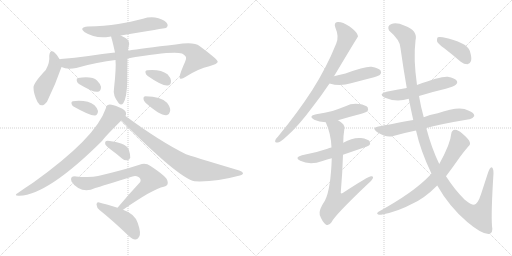
t = 0.00 s
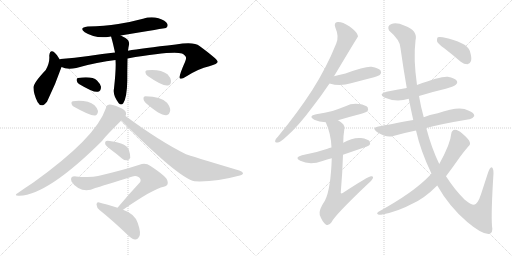
t = 3.37 s
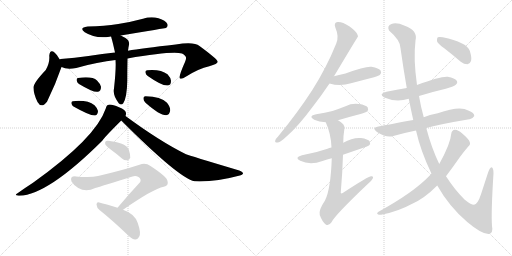
t = 6.74 s
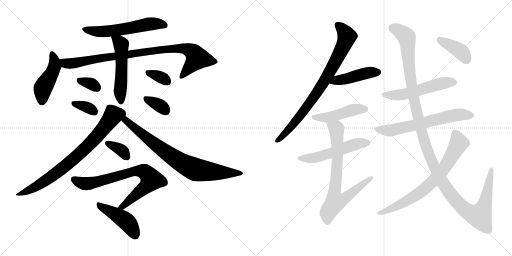
t = 10.11 s
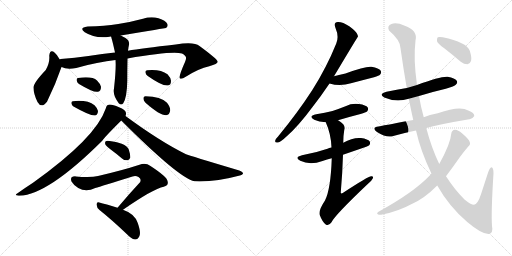
t = 13.48 s
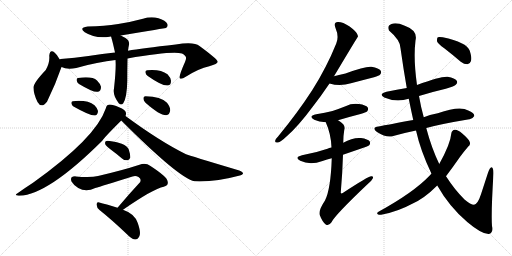
t = 16.85 s

The animated SVG that drew these frames (rendered in a browser with its animation timeline set to each time). Animation: 23 CSS @keyframes rules; one cycle of 16.85 s.

<svg version="1.1" viewBox="0 0 2048 1024" xmlns="http://www.w3.org/2000/svg">
  <g stroke="lightgray" stroke-dasharray="1,1" stroke-width="1" transform="scale(4, 4)">
    <line x1="0" y1="0" x2="256" y2="256"></line>
    <line x1="256" y1="0" x2="0" y2="256"></line>
    <line x1="128" y1="0" x2="128" y2="256"></line>
    <line x1="0" y1="128" x2="256" y2="128"></line>
    <line x1="256" y1="0" x2="512" y2="256"></line>
    <line x1="512" y1="0" x2="256" y2="256"></line>
    <line x1="384" y1="0" x2="384" y2="256"></line>
    <line x1="256" y1="128" x2="512" y2="128"></line>
  </g>
<g transform="scale(1, -1) translate(0, -850)">
   <style type="text/css">
    @keyframes keyframes0 {
      from {
       stroke: black;
       stroke-dashoffset: 580;
       stroke-width: 128;
       }
       65% {
       animation-timing-function: step-end;
       stroke: black;
       stroke-dashoffset: 0;
       stroke-width: 128;
       }
       to {
       stroke: black;
       stroke-width: 1024;
       }
       }
       #make-me-a-hanzi-animation-0 {
         animation: keyframes0 0.722005s both;
         animation-delay: 0.000000s;
         animation-timing-function: linear;
       }
    @keyframes keyframes1 {
      from {
       stroke: black;
       stroke-dashoffset: 455;
       stroke-width: 128;
       }
       60% {
       animation-timing-function: step-end;
       stroke: black;
       stroke-dashoffset: 0;
       stroke-width: 128;
       }
       to {
       stroke: black;
       stroke-width: 1024;
       }
       }
       #make-me-a-hanzi-animation-1 {
         animation: keyframes1 0.620280s both;
         animation-delay: 0.722005s;
         animation-timing-function: linear;
       }
    @keyframes keyframes2 {
      from {
       stroke: black;
       stroke-dashoffset: 922;
       stroke-width: 128;
       }
       75% {
       animation-timing-function: step-end;
       stroke: black;
       stroke-dashoffset: 0;
       stroke-width: 128;
       }
       to {
       stroke: black;
       stroke-width: 1024;
       }
       }
       #make-me-a-hanzi-animation-2 {
         animation: keyframes2 1.000326s both;
         animation-delay: 1.342285s;
         animation-timing-function: linear;
       }
    @keyframes keyframes3 {
      from {
       stroke: black;
       stroke-dashoffset: 528;
       stroke-width: 128;
       }
       63% {
       animation-timing-function: step-end;
       stroke: black;
       stroke-dashoffset: 0;
       stroke-width: 128;
       }
       to {
       stroke: black;
       stroke-width: 1024;
       }
       }
       #make-me-a-hanzi-animation-3 {
         animation: keyframes3 0.679688s both;
         animation-delay: 2.342611s;
         animation-timing-function: linear;
       }
    @keyframes keyframes4 {
      from {
       stroke: black;
       stroke-dashoffset: 329;
       stroke-width: 128;
       }
       52% {
       animation-timing-function: step-end;
       stroke: black;
       stroke-dashoffset: 0;
       stroke-width: 128;
       }
       to {
       stroke: black;
       stroke-width: 1024;
       }
       }
       #make-me-a-hanzi-animation-4 {
         animation: keyframes4 0.517741s both;
         animation-delay: 3.022299s;
         animation-timing-function: linear;
       }
    @keyframes keyframes5 {
      from {
       stroke: black;
       stroke-dashoffset: 344;
       stroke-width: 128;
       }
       53% {
       animation-timing-function: step-end;
       stroke: black;
       stroke-dashoffset: 0;
       stroke-width: 128;
       }
       to {
       stroke: black;
       stroke-width: 1024;
       }
       }
       #make-me-a-hanzi-animation-5 {
         animation: keyframes5 0.529948s both;
         animation-delay: 3.540040s;
         animation-timing-function: linear;
       }
    @keyframes keyframes6 {
      from {
       stroke: black;
       stroke-dashoffset: 339;
       stroke-width: 128;
       }
       52% {
       animation-timing-function: step-end;
       stroke: black;
       stroke-dashoffset: 0;
       stroke-width: 128;
       }
       to {
       stroke: black;
       stroke-width: 1024;
       }
       }
       #make-me-a-hanzi-animation-6 {
         animation: keyframes6 0.525879s both;
         animation-delay: 4.069988s;
         animation-timing-function: linear;
       }
    @keyframes keyframes7 {
      from {
       stroke: black;
       stroke-dashoffset: 347;
       stroke-width: 128;
       }
       53% {
       animation-timing-function: step-end;
       stroke: black;
       stroke-dashoffset: 0;
       stroke-width: 128;
       }
       to {
       stroke: black;
       stroke-width: 1024;
       }
       }
       #make-me-a-hanzi-animation-7 {
         animation: keyframes7 0.532389s both;
         animation-delay: 4.595867s;
         animation-timing-function: linear;
       }
    @keyframes keyframes8 {
      from {
       stroke: black;
       stroke-dashoffset: 780;
       stroke-width: 128;
       }
       72% {
       animation-timing-function: step-end;
       stroke: black;
       stroke-dashoffset: 0;
       stroke-width: 128;
       }
       to {
       stroke: black;
       stroke-width: 1024;
       }
       }
       #make-me-a-hanzi-animation-8 {
         animation: keyframes8 0.884766s both;
         animation-delay: 5.128256s;
         animation-timing-function: linear;
       }
    @keyframes keyframes9 {
      from {
       stroke: black;
       stroke-dashoffset: 789;
       stroke-width: 128;
       }
       72% {
       animation-timing-function: step-end;
       stroke: black;
       stroke-dashoffset: 0;
       stroke-width: 128;
       }
       to {
       stroke: black;
       stroke-width: 1024;
       }
       }
       #make-me-a-hanzi-animation-9 {
         animation: keyframes9 0.892090s both;
         animation-delay: 6.013022s;
         animation-timing-function: linear;
       }
    @keyframes keyframes10 {
      from {
       stroke: black;
       stroke-dashoffset: 355;
       stroke-width: 128;
       }
       54% {
       animation-timing-function: step-end;
       stroke: black;
       stroke-dashoffset: 0;
       stroke-width: 128;
       }
       to {
       stroke: black;
       stroke-width: 1024;
       }
       }
       #make-me-a-hanzi-animation-10 {
         animation: keyframes10 0.538900s both;
         animation-delay: 6.905112s;
         animation-timing-function: linear;
       }
    @keyframes keyframes11 {
      from {
       stroke: black;
       stroke-dashoffset: 759;
       stroke-width: 128;
       }
       71% {
       animation-timing-function: step-end;
       stroke: black;
       stroke-dashoffset: 0;
       stroke-width: 128;
       }
       to {
       stroke: black;
       stroke-width: 1024;
       }
       }
       #make-me-a-hanzi-animation-11 {
         animation: keyframes11 0.867676s both;
         animation-delay: 7.444012s;
         animation-timing-function: linear;
       }
    @keyframes keyframes12 {
      from {
       stroke: black;
       stroke-dashoffset: 448;
       stroke-width: 128;
       }
       59% {
       animation-timing-function: step-end;
       stroke: black;
       stroke-dashoffset: 0;
       stroke-width: 128;
       }
       to {
       stroke: black;
       stroke-width: 1024;
       }
       }
       #make-me-a-hanzi-animation-12 {
         animation: keyframes12 0.614583s both;
         animation-delay: 8.311688s;
         animation-timing-function: linear;
       }
    @keyframes keyframes13 {
      from {
       stroke: black;
       stroke-dashoffset: 817;
       stroke-width: 128;
       }
       73% {
       animation-timing-function: step-end;
       stroke: black;
       stroke-dashoffset: 0;
       stroke-width: 128;
       }
       to {
       stroke: black;
       stroke-width: 1024;
       }
       }
       #make-me-a-hanzi-animation-13 {
         animation: keyframes13 0.914876s both;
         animation-delay: 8.926271s;
         animation-timing-function: linear;
       }
    @keyframes keyframes14 {
      from {
       stroke: black;
       stroke-dashoffset: 449;
       stroke-width: 128;
       }
       59% {
       animation-timing-function: step-end;
       stroke: black;
       stroke-dashoffset: 0;
       stroke-width: 128;
       }
       to {
       stroke: black;
       stroke-width: 1024;
       }
       }
       #make-me-a-hanzi-animation-14 {
         animation: keyframes14 0.615397s both;
         animation-delay: 9.841147s;
         animation-timing-function: linear;
       }
    @keyframes keyframes15 {
      from {
       stroke: black;
       stroke-dashoffset: 463;
       stroke-width: 128;
       }
       60% {
       animation-timing-function: step-end;
       stroke: black;
       stroke-dashoffset: 0;
       stroke-width: 128;
       }
       to {
       stroke: black;
       stroke-width: 1024;
       }
       }
       #make-me-a-hanzi-animation-15 {
         animation: keyframes15 0.626790s both;
         animation-delay: 10.456544s;
         animation-timing-function: linear;
       }
    @keyframes keyframes16 {
      from {
       stroke: black;
       stroke-dashoffset: 533;
       stroke-width: 128;
       }
       63% {
       animation-timing-function: step-end;
       stroke: black;
       stroke-dashoffset: 0;
       stroke-width: 128;
       }
       to {
       stroke: black;
       stroke-width: 1024;
       }
       }
       #make-me-a-hanzi-animation-16 {
         animation: keyframes16 0.683757s both;
         animation-delay: 11.083334s;
         animation-timing-function: linear;
       }
    @keyframes keyframes17 {
      from {
       stroke: black;
       stroke-dashoffset: 762;
       stroke-width: 128;
       }
       71% {
       animation-timing-function: step-end;
       stroke: black;
       stroke-dashoffset: 0;
       stroke-width: 128;
       }
       to {
       stroke: black;
       stroke-width: 1024;
       }
       }
       #make-me-a-hanzi-animation-17 {
         animation: keyframes17 0.870117s both;
         animation-delay: 11.767091s;
         animation-timing-function: linear;
       }
    @keyframes keyframes18 {
      from {
       stroke: black;
       stroke-dashoffset: 541;
       stroke-width: 128;
       }
       64% {
       animation-timing-function: step-end;
       stroke: black;
       stroke-dashoffset: 0;
       stroke-width: 128;
       }
       to {
       stroke: black;
       stroke-width: 1024;
       }
       }
       #make-me-a-hanzi-animation-18 {
         animation: keyframes18 0.690267s both;
         animation-delay: 12.637208s;
         animation-timing-function: linear;
       }
    @keyframes keyframes19 {
      from {
       stroke: black;
       stroke-dashoffset: 640;
       stroke-width: 128;
       }
       68% {
       animation-timing-function: step-end;
       stroke: black;
       stroke-dashoffset: 0;
       stroke-width: 128;
       }
       to {
       stroke: black;
       stroke-width: 1024;
       }
       }
       #make-me-a-hanzi-animation-19 {
         animation: keyframes19 0.770833s both;
         animation-delay: 13.327475s;
         animation-timing-function: linear;
       }
    @keyframes keyframes20 {
      from {
       stroke: black;
       stroke-dashoffset: 1329;
       stroke-width: 128;
       }
       81% {
       animation-timing-function: step-end;
       stroke: black;
       stroke-dashoffset: 0;
       stroke-width: 128;
       }
       to {
       stroke: black;
       stroke-width: 1024;
       }
       }
       #make-me-a-hanzi-animation-20 {
         animation: keyframes20 1.331543s both;
         animation-delay: 14.098308s;
         animation-timing-function: linear;
       }
    @keyframes keyframes21 {
      from {
       stroke: black;
       stroke-dashoffset: 734;
       stroke-width: 128;
       }
       70% {
       animation-timing-function: step-end;
       stroke: black;
       stroke-dashoffset: 0;
       stroke-width: 128;
       }
       to {
       stroke: black;
       stroke-width: 1024;
       }
       }
       #make-me-a-hanzi-animation-21 {
         animation: keyframes21 0.847331s both;
         animation-delay: 15.429851s;
         animation-timing-function: linear;
       }
    @keyframes keyframes22 {
      from {
       stroke: black;
       stroke-dashoffset: 399;
       stroke-width: 128;
       }
       56% {
       animation-timing-function: step-end;
       stroke: black;
       stroke-dashoffset: 0;
       stroke-width: 128;
       }
       to {
       stroke: black;
       stroke-width: 1024;
       }
       }
       #make-me-a-hanzi-animation-22 {
         animation: keyframes22 0.574707s both;
         animation-delay: 16.277182s;
         animation-timing-function: linear;
       }
</style>
<path d="M 483.0 708.5 Q 661.0 738.5 664.0 738.5 Q 674.0 745.5 669.0 755.5 Q 663.0 768.5 634.0 777.5 Q 603.0 784.5 572.0 775.5 Q 524.0 762.5 473.0 754.5 Q 418.0 745.5 351.0 744.5 Q 314.0 740.5 339.0 721.5 Q 382.0 694.5 438.0 703.5 Q 441.0 704.5 445.0 703.5 L 483.0 708.5 Z" fill="lightgray"></path> 
<path d="M 239.0 612.5 Q 229.0 631.5 219.0 639.5 Q 200.0 655.5 197.0 627.5 Q 200.0 600.5 183.0 570.5 Q 132.0 516.5 134.0 499.5 Q 134.0 475.5 150.0 442.5 Q 166.0 414.5 188.0 443.5 Q 222.0 512.5 246.0 582.5 C 250.0 593.5 250.0 593.5 239.0 612.5 Z" fill="lightgray"></path> 
<path d="M 510.0 616.5 Q 685.0 646.5 728.0 636.5 Q 746.0 626.5 744.0 617.5 Q 745.0 614.5 740.0 602.5 Q 713.0 542.5 720.0 536.5 Q 727.0 532.5 743.0 543.5 Q 795.0 576.5 837.0 585.5 Q 871.0 595.5 871.0 603.5 Q 870.0 613.5 798.0 666.5 Q 776.0 684.5 703.0 672.5 Q 567.0 657.5 512.0 647.5 L 460.0 640.5 Q 411.0 636.5 354.0 626.5 Q 299.0 619.5 243.0 614.5 Q 240.0 614.5 239.0 612.5 C 209.0 607.5 217.0 591.5 246.0 582.5 Q 268.0 570.5 305.0 578.5 Q 392.0 603.5 462.0 610.5 L 510.0 616.5 Z" fill="lightgray"></path> 
<path d="M 462.0 610.5 Q 465.0 577.5 456.0 496.5 Q 450.0 468.5 475.0 437.5 Q 485.0 427.5 493.0 437.5 Q 508.0 461.5 509.0 526.5 Q 509.0 571.5 510.0 616.5 L 512.0 647.5 Q 513.0 657.5 515.0 666.5 Q 521.0 687.5 502.0 698.5 Q 492.0 704.5 483.0 708.5 C 456.0 721.5 439.0 729.5 445.0 703.5 Q 445.0 699.5 447.0 694.5 Q 450.0 685.5 460.0 640.5 L 462.0 610.5 Z" fill="lightgray"></path> 
<path d="M 316.0 514.5 Q 376.0 478.5 392.0 483.5 Q 404.0 486.5 404.0 503.5 Q 401.0 515.5 388.0 528.5 Q 369.0 546.5 312.0 538.5 Q 305.0 537.5 307.0 527.5 Q 308.0 520.5 316.0 514.5 Z" fill="lightgray"></path> 
<path d="M 294.0 424.5 Q 363.0 385.5 381.0 388.5 Q 391.0 391.5 392.0 406.5 Q 391.0 416.5 378.0 429.5 Q 350.0 451.5 291.0 445.5 Q 284.0 444.5 286.0 435.5 Q 287.0 429.5 294.0 424.5 Z" fill="lightgray"></path> 
<path d="M 591.0 546.5 Q 651.0 504.5 672.0 508.5 Q 684.0 509.5 684.0 527.5 Q 683.0 539.5 670.0 553.5 Q 642.0 574.5 589.0 569.5 Q 580.0 569.5 582.0 559.5 Q 583.0 552.5 591.0 546.5 Z" fill="lightgray"></path> 
<path d="M 582.0 439.5 Q 640.0 388.5 665.0 389.5 Q 678.0 390.5 681.0 409.5 Q 681.0 422.5 668.0 439.5 Q 644.0 464.5 582.0 465.5 Q 573.0 465.5 574.0 454.5 Q 574.0 447.5 582.0 439.5 Z" fill="lightgray"></path> 
<path d="M 502.0 386.5 Q 505.0 393.5 504.0 398.5 Q 503.0 411.5 476.0 421.5 Q 448.0 433.5 435.0 431.5 Q 426.0 430.5 423.0 416.5 Q 384.0 299.5 132.0 119.5 Q 104.0 101.5 73.0 79.5 Q 51.0 66.5 78.0 67.5 Q 192.0 71.5 409.0 287.5 Q 413.0 296.5 485.0 368.5 L 502.0 386.5 Z" fill="lightgray"></path> 
<path d="M 485.0 368.5 Q 717.0 136.5 778.0 125.5 Q 787.0 125.5 799.0 124.5 Q 874.0 125.5 951.0 146.5 Q 970.0 150.5 972.0 155.5 Q 973.0 162.5 957.0 168.5 Q 756.0 228.5 744.0 233.5 Q 639.0 285.5 502.0 386.5 C 478.0 404.5 464.0 389.5 485.0 368.5 Z" fill="lightgray"></path> 
<path d="M 444.0 251.5 Q 466.0 235.5 488.0 216.5 Q 498.0 207.5 510.0 209.5 Q 517.0 210.5 521.0 219.5 Q 522.0 231.5 515.0 252.5 Q 511.0 265.5 487.0 275.5 Q 430.0 290.5 423.0 285.5 Q 419.0 282.5 421.0 273.5 Q 424.0 266.5 444.0 251.5 Z" fill="lightgray"></path> 
<path d="M 492.0 11.5 Q 613.0 95.5 655.0 103.5 Q 676.0 107.5 670.0 126.5 Q 669.0 142.5 602.0 186.5 Q 583.0 199.5 558.0 191.5 Q 491.0 169.5 392.0 146.5 Q 365.0 139.5 303.0 144.5 Q 278.0 145.5 286.0 124.5 Q 293.0 111.5 313.0 98.5 Q 344.0 79.5 381.0 98.5 Q 405.0 105.5 530.0 144.5 Q 543.0 148.5 554.0 142.5 Q 566.0 135.5 561.0 122.5 Q 518.0 76.5 470.0 19.5 C 451.0 -3.5 467.0 -5.5 492.0 11.5 Z" fill="lightgray"></path> 
<path d="M 470.0 19.5 Q 422.0 34.5 397.0 40.5 Q 387.0 44.5 386.0 32.5 Q 387.0 19.5 398.0 10.5 Q 447.0 -28.5 508.0 -86.5 Q 524.0 -104.5 540.0 -107.5 Q 549.0 -108.5 556.0 -97.5 Q 566.0 -84.5 551.0 -41.5 Q 539.0 -4.5 492.0 11.5 L 470.0 19.5 Z" fill="lightgray"></path> 
<path d="M 1336.0 545.0 Q 1430.0 702.0 1432.0 704.0 Q 1431.0 708.0 1430.0 711.0 Q 1426.0 724.0 1397.0 745.0 Q 1370.0 763.0 1351.0 762.0 Q 1333.0 761.0 1342.0 738.0 Q 1357.0 704.0 1345.0 676.0 Q 1306.0 579.0 1248.0 488.0 Q 1191.0 400.0 1113.0 305.0 Q 1103.0 295.0 1101.0 288.0 Q 1098.0 278.0 1112.0 280.0 Q 1122.0 281.0 1147.0 305.0 Q 1193.0 345.0 1250.0 422.0 Q 1283.0 464.0 1318.0 516.0 L 1336.0 545.0 Z" fill="lightgray"></path> 
<path d="M 1318.0 516.0 Q 1360.0 503.0 1404.0 517.0 Q 1449.0 529.0 1496.0 541.0 Q 1517.0 548.0 1520.0 551.0 Q 1527.0 558.0 1523.0 567.0 Q 1516.0 577.0 1486.0 583.0 Q 1462.0 586.0 1382.0 556.0 Q 1361.0 552.0 1336.0 545.0 C 1307.0 537.0 1289.0 524.0 1318.0 516.0 Z" fill="lightgray"></path> 
<path d="M 1352.0 369.0 Q 1395.0 382.0 1442.0 394.0 Q 1464.0 401.0 1468.0 404.0 Q 1475.0 411.0 1471.0 420.0 Q 1464.0 430.0 1436.0 434.0 Q 1408.0 438.0 1382.0 425.0 Q 1357.0 415.0 1330.0 406.0 Q 1300.0 399.0 1265.0 393.0 Q 1231.0 386.0 1257.0 371.0 Q 1276.0 362.0 1303.0 361.0 L 1352.0 369.0 Z" fill="lightgray"></path> 
<path d="M 1372.0 231.0 Q 1471.0 264.0 1476.0 268.0 Q 1483.0 275.0 1479.0 284.0 Q 1472.0 294.0 1444.0 298.0 Q 1411.0 301.0 1373.0 279.0 L 1326.0 260.0 Q 1316.0 259.0 1310.0 255.0 Q 1264.0 239.0 1208.0 229.0 Q 1175.0 220.0 1201.0 207.0 Q 1240.0 188.0 1290.0 206.0 Q 1308.0 212.0 1327.0 217.0 L 1372.0 231.0 Z" fill="lightgray"></path> 
<path d="M 1327.0 217.0 Q 1323.0 94.0 1300.0 48.0 Q 1273.0 8.0 1279.0 -10.0 Q 1289.0 -37.0 1303.0 -48.0 Q 1315.0 -55.0 1326.0 -39.0 Q 1339.0 -11.0 1471.0 114.0 Q 1487.0 127.0 1491.0 136.0 Q 1495.0 146.0 1485.0 145.0 Q 1473.0 145.0 1371.0 78.0 Q 1365.0 74.0 1363.0 79.0 Q 1370.0 161.0 1372.0 231.0 L 1373.0 279.0 Q 1373.0 307.0 1377.0 330.0 Q 1381.0 343.0 1373.0 353.0 Q 1363.0 363.0 1352.0 369.0 C 1327.0 386.0 1292.0 389.0 1303.0 361.0 Q 1324.0 315.0 1326.0 260.0 L 1327.0 217.0 Z" fill="lightgray"></path> 
<path d="M 1676.0 466.0 Q 1727.0 482.0 1783.0 495.0 Q 1819.0 505.0 1823.0 511.0 Q 1832.0 518.0 1827.0 527.0 Q 1820.0 537.0 1791.0 543.0 Q 1764.0 546.0 1668.0 510.0 L 1627.0 498.0 Q 1588.0 491.0 1546.0 483.0 Q 1512.0 474.0 1537.0 460.0 Q 1585.0 439.0 1635.0 455.0 L 1676.0 466.0 Z" fill="lightgray"></path> 
<path d="M 1705.0 338.0 Q 1763.0 354.0 1877.0 373.0 Q 1889.0 372.0 1897.0 386.0 Q 1898.0 399.0 1873.0 408.0 Q 1840.0 429.0 1751.0 397.0 Q 1717.0 391.0 1695.0 381.0 L 1653.0 370.0 Q 1554.0 352.0 1514.0 344.0 Q 1484.0 340.0 1508.0 322.0 Q 1547.0 297.0 1573.0 306.0 Q 1615.0 318.0 1664.0 328.0 L 1705.0 338.0 Z" fill="lightgray"></path> 
<path d="M 1749.0 108.0 Q 1797.0 23.0 1869.0 -38.0 Q 1927.0 -87.0 1955.0 -86.0 Q 1974.0 -82.0 1968.0 -54.0 Q 1964.0 0.0 1974.0 157.0 Q 1974.0 179.0 1966.0 181.0 Q 1959.0 180.0 1952.0 159.0 Q 1937.0 113.0 1924.0 73.0 Q 1911.0 33.0 1896.0 31.0 Q 1883.0 31.0 1858.0 52.0 Q 1818.0 92.0 1784.0 145.0 L 1757.0 194.0 Q 1726.0 258.0 1705.0 338.0 L 1695.0 381.0 Q 1683.0 424.0 1676.0 466.0 L 1668.0 510.0 Q 1653.0 615.0 1662.0 688.0 Q 1672.0 728.0 1619.0 747.0 Q 1585.0 762.0 1566.0 754.0 Q 1547.0 747.0 1556.0 728.0 Q 1602.0 689.0 1602.0 657.0 Q 1614.0 572.0 1627.0 498.0 L 1635.0 455.0 Q 1644.0 410.0 1653.0 370.0 L 1664.0 328.0 Q 1682.0 247.0 1726.0 155.0 L 1749.0 108.0 Z" fill="lightgray"></path> 
<path d="M 1726.0 155.0 Q 1722.0 152.0 1717.0 146.0 Q 1654.0 80.0 1514.0 3.0 Q 1505.0 -3.0 1511.0 -7.0 Q 1518.0 -11.0 1529.0 -8.0 Q 1592.0 4.0 1649.0 35.0 Q 1697.0 56.0 1749.0 108.0 L 1784.0 145.0 Q 1809.0 178.0 1839.0 221.0 Q 1855.0 243.0 1873.0 264.0 Q 1883.0 271.0 1879.0 282.0 Q 1875.0 294.0 1849.0 316.0 Q 1830.0 332.0 1820.0 331.0 Q 1807.0 330.0 1805.0 315.0 Q 1802.0 275.0 1757.0 194.0 L 1726.0 155.0 Z" fill="lightgray"></path> 
<path d="M 1777.0 657.0 Q 1808.0 633.0 1843.0 603.0 Q 1856.0 593.0 1870.0 593.0 Q 1880.0 594.0 1884.0 606.0 Q 1888.0 619.0 1879.0 647.0 Q 1867.0 681.0 1771.0 701.0 Q 1756.0 704.0 1751.0 701.0 Q 1747.0 697.0 1748.0 685.0 Q 1752.0 675.0 1777.0 657.0 Z" fill="lightgray"></path> 
      <clipPath id="make-me-a-hanzi-clip-0">
      <path d="M 483.0 708.5 Q 661.0 738.5 664.0 738.5 Q 674.0 745.5 669.0 755.5 Q 663.0 768.5 634.0 777.5 Q 603.0 784.5 572.0 775.5 Q 524.0 762.5 473.0 754.5 Q 418.0 745.5 351.0 744.5 Q 314.0 740.5 339.0 721.5 Q 382.0 694.5 438.0 703.5 Q 441.0 704.5 445.0 703.5 L 483.0 708.5 Z" fill="lightgray"></path>
      </clipPath>
      <path clip-path="url(#make-me-a-hanzi-clip-0)" d="M 343.0 734.5 L 414.0 723.5 L 494.0 731.5 L 598.0 754.5 L 633.0 755.5 L 662.0 746.5 " fill="none" id="make-me-a-hanzi-animation-0" stroke-dasharray="452 904" stroke-linecap="round"></path>

      <clipPath id="make-me-a-hanzi-clip-1">
      <path d="M 239.0 612.5 Q 229.0 631.5 219.0 639.5 Q 200.0 655.5 197.0 627.5 Q 200.0 600.5 183.0 570.5 Q 132.0 516.5 134.0 499.5 Q 134.0 475.5 150.0 442.5 Q 166.0 414.5 188.0 443.5 Q 222.0 512.5 246.0 582.5 C 250.0 593.5 250.0 593.5 239.0 612.5 Z" fill="lightgray"></path>
      </clipPath>
      <path clip-path="url(#make-me-a-hanzi-clip-1)" d="M 208.0 632.5 L 219.0 599.5 L 218.0 584.5 L 173.0 500.5 L 167.0 446.5 " fill="none" id="make-me-a-hanzi-animation-1" stroke-dasharray="327 654" stroke-linecap="round"></path>

      <clipPath id="make-me-a-hanzi-clip-2">
      <path d="M 510.0 616.5 Q 685.0 646.5 728.0 636.5 Q 746.0 626.5 744.0 617.5 Q 745.0 614.5 740.0 602.5 Q 713.0 542.5 720.0 536.5 Q 727.0 532.5 743.0 543.5 Q 795.0 576.5 837.0 585.5 Q 871.0 595.5 871.0 603.5 Q 870.0 613.5 798.0 666.5 Q 776.0 684.5 703.0 672.5 Q 567.0 657.5 512.0 647.5 L 460.0 640.5 Q 411.0 636.5 354.0 626.5 Q 299.0 619.5 243.0 614.5 Q 240.0 614.5 239.0 612.5 C 209.0 607.5 217.0 591.5 246.0 582.5 Q 268.0 570.5 305.0 578.5 Q 392.0 603.5 462.0 610.5 L 510.0 616.5 Z" fill="lightgray"></path>
      </clipPath>
      <path clip-path="url(#make-me-a-hanzi-clip-2)" d="M 245.0 605.5 L 262.0 596.5 L 293.0 597.5 L 380.0 615.5 L 637.0 651.5 L 737.0 656.5 L 767.0 645.5 L 789.0 617.5 L 725.0 540.5 " fill="none" id="make-me-a-hanzi-animation-2" stroke-dasharray="794 1588" stroke-linecap="round"></path>

      <clipPath id="make-me-a-hanzi-clip-3">
      <path d="M 462.0 610.5 Q 465.0 577.5 456.0 496.5 Q 450.0 468.5 475.0 437.5 Q 485.0 427.5 493.0 437.5 Q 508.0 461.5 509.0 526.5 Q 509.0 571.5 510.0 616.5 L 512.0 647.5 Q 513.0 657.5 515.0 666.5 Q 521.0 687.5 502.0 698.5 Q 492.0 704.5 483.0 708.5 C 456.0 721.5 439.0 729.5 445.0 703.5 Q 445.0 699.5 447.0 694.5 Q 450.0 685.5 460.0 640.5 L 462.0 610.5 Z" fill="lightgray"></path>
      </clipPath>
      <path clip-path="url(#make-me-a-hanzi-clip-3)" d="M 452.0 700.5 L 478.0 681.5 L 485.0 667.5 L 487.0 579.5 L 480.0 479.5 L 484.0 443.5 " fill="none" id="make-me-a-hanzi-animation-3" stroke-dasharray="400 800" stroke-linecap="round"></path>

      <clipPath id="make-me-a-hanzi-clip-4">
      <path d="M 316.0 514.5 Q 376.0 478.5 392.0 483.5 Q 404.0 486.5 404.0 503.5 Q 401.0 515.5 388.0 528.5 Q 369.0 546.5 312.0 538.5 Q 305.0 537.5 307.0 527.5 Q 308.0 520.5 316.0 514.5 Z" fill="lightgray"></path>
      </clipPath>
      <path clip-path="url(#make-me-a-hanzi-clip-4)" d="M 321.0 527.5 L 370.0 512.5 L 387.0 499.5 " fill="none" id="make-me-a-hanzi-animation-4" stroke-dasharray="201 402" stroke-linecap="round"></path>

      <clipPath id="make-me-a-hanzi-clip-5">
      <path d="M 294.0 424.5 Q 363.0 385.5 381.0 388.5 Q 391.0 391.5 392.0 406.5 Q 391.0 416.5 378.0 429.5 Q 350.0 451.5 291.0 445.5 Q 284.0 444.5 286.0 435.5 Q 287.0 429.5 294.0 424.5 Z" fill="lightgray"></path>
      </clipPath>
      <path clip-path="url(#make-me-a-hanzi-clip-5)" d="M 298.0 435.5 L 344.0 422.5 L 378.0 400.5 " fill="none" id="make-me-a-hanzi-animation-5" stroke-dasharray="216 432" stroke-linecap="round"></path>

      <clipPath id="make-me-a-hanzi-clip-6">
      <path d="M 591.0 546.5 Q 651.0 504.5 672.0 508.5 Q 684.0 509.5 684.0 527.5 Q 683.0 539.5 670.0 553.5 Q 642.0 574.5 589.0 569.5 Q 580.0 569.5 582.0 559.5 Q 583.0 552.5 591.0 546.5 Z" fill="lightgray"></path>
      </clipPath>
      <path clip-path="url(#make-me-a-hanzi-clip-6)" d="M 594.0 558.5 L 645.0 540.5 L 669.0 523.5 " fill="none" id="make-me-a-hanzi-animation-6" stroke-dasharray="211 422" stroke-linecap="round"></path>

      <clipPath id="make-me-a-hanzi-clip-7">
      <path d="M 582.0 439.5 Q 640.0 388.5 665.0 389.5 Q 678.0 390.5 681.0 409.5 Q 681.0 422.5 668.0 439.5 Q 644.0 464.5 582.0 465.5 Q 573.0 465.5 574.0 454.5 Q 574.0 447.5 582.0 439.5 Z" fill="lightgray"></path>
      </clipPath>
      <path clip-path="url(#make-me-a-hanzi-clip-7)" d="M 586.0 453.5 L 641.0 427.5 L 663.0 406.5 " fill="none" id="make-me-a-hanzi-animation-7" stroke-dasharray="219 438" stroke-linecap="round"></path>

      <clipPath id="make-me-a-hanzi-clip-8">
      <path d="M 502.0 386.5 Q 505.0 393.5 504.0 398.5 Q 503.0 411.5 476.0 421.5 Q 448.0 433.5 435.0 431.5 Q 426.0 430.5 423.0 416.5 Q 384.0 299.5 132.0 119.5 Q 104.0 101.5 73.0 79.5 Q 51.0 66.5 78.0 67.5 Q 192.0 71.5 409.0 287.5 Q 413.0 296.5 485.0 368.5 L 502.0 386.5 Z" fill="lightgray"></path>
      </clipPath>
      <path clip-path="url(#make-me-a-hanzi-clip-8)" d="M 485.0 395.5 L 452.0 388.5 L 382.0 297.5 L 273.0 195.5 L 181.0 126.5 L 82.0 76.5 " fill="none" id="make-me-a-hanzi-animation-8" stroke-dasharray="652 1304" stroke-linecap="round"></path>

      <clipPath id="make-me-a-hanzi-clip-9">
      <path d="M 485.0 368.5 Q 717.0 136.5 778.0 125.5 Q 787.0 125.5 799.0 124.5 Q 874.0 125.5 951.0 146.5 Q 970.0 150.5 972.0 155.5 Q 973.0 162.5 957.0 168.5 Q 756.0 228.5 744.0 233.5 Q 639.0 285.5 502.0 386.5 C 478.0 404.5 464.0 389.5 485.0 368.5 Z" fill="lightgray"></path>
      </clipPath>
      <path clip-path="url(#make-me-a-hanzi-clip-9)" d="M 505.0 374.5 L 504.0 365.5 L 580.0 303.5 L 742.0 190.5 L 798.0 169.5 L 966.0 156.5 " fill="none" id="make-me-a-hanzi-animation-9" stroke-dasharray="661 1322" stroke-linecap="round"></path>

      <clipPath id="make-me-a-hanzi-clip-10">
      <path d="M 444.0 251.5 Q 466.0 235.5 488.0 216.5 Q 498.0 207.5 510.0 209.5 Q 517.0 210.5 521.0 219.5 Q 522.0 231.5 515.0 252.5 Q 511.0 265.5 487.0 275.5 Q 430.0 290.5 423.0 285.5 Q 419.0 282.5 421.0 273.5 Q 424.0 266.5 444.0 251.5 Z" fill="lightgray"></path>
      </clipPath>
      <path clip-path="url(#make-me-a-hanzi-clip-10)" d="M 427.0 278.5 L 483.0 251.5 L 507.0 223.5 " fill="none" id="make-me-a-hanzi-animation-10" stroke-dasharray="227 454" stroke-linecap="round"></path>

      <clipPath id="make-me-a-hanzi-clip-11">
      <path d="M 492.0 11.5 Q 613.0 95.5 655.0 103.5 Q 676.0 107.5 670.0 126.5 Q 669.0 142.5 602.0 186.5 Q 583.0 199.5 558.0 191.5 Q 491.0 169.5 392.0 146.5 Q 365.0 139.5 303.0 144.5 Q 278.0 145.5 286.0 124.5 Q 293.0 111.5 313.0 98.5 Q 344.0 79.5 381.0 98.5 Q 405.0 105.5 530.0 144.5 Q 543.0 148.5 554.0 142.5 Q 566.0 135.5 561.0 122.5 Q 518.0 76.5 470.0 19.5 C 451.0 -3.5 467.0 -5.5 492.0 11.5 Z" fill="lightgray"></path>
      </clipPath>
      <path clip-path="url(#make-me-a-hanzi-clip-11)" d="M 297.0 132.5 L 320.0 120.5 L 354.0 115.5 L 545.0 166.5 L 578.0 163.5 L 593.0 151.5 L 605.0 131.5 L 586.0 105.5 L 496.0 27.5 L 478.0 23.5 " fill="none" id="make-me-a-hanzi-animation-11" stroke-dasharray="631 1262" stroke-linecap="round"></path>

      <clipPath id="make-me-a-hanzi-clip-12">
      <path d="M 470.0 19.5 Q 422.0 34.5 397.0 40.5 Q 387.0 44.5 386.0 32.5 Q 387.0 19.5 398.0 10.5 Q 447.0 -28.5 508.0 -86.5 Q 524.0 -104.5 540.0 -107.5 Q 549.0 -108.5 556.0 -97.5 Q 566.0 -84.5 551.0 -41.5 Q 539.0 -4.5 492.0 11.5 L 470.0 19.5 Z" fill="lightgray"></path>
      </clipPath>
      <path clip-path="url(#make-me-a-hanzi-clip-12)" d="M 397.0 29.5 L 499.0 -29.5 L 525.0 -59.5 L 540.0 -90.5 " fill="none" id="make-me-a-hanzi-animation-12" stroke-dasharray="320 640" stroke-linecap="round"></path>

      <clipPath id="make-me-a-hanzi-clip-13">
      <path d="M 1336.0 545.0 Q 1430.0 702.0 1432.0 704.0 Q 1431.0 708.0 1430.0 711.0 Q 1426.0 724.0 1397.0 745.0 Q 1370.0 763.0 1351.0 762.0 Q 1333.0 761.0 1342.0 738.0 Q 1357.0 704.0 1345.0 676.0 Q 1306.0 579.0 1248.0 488.0 Q 1191.0 400.0 1113.0 305.0 Q 1103.0 295.0 1101.0 288.0 Q 1098.0 278.0 1112.0 280.0 Q 1122.0 281.0 1147.0 305.0 Q 1193.0 345.0 1250.0 422.0 Q 1283.0 464.0 1318.0 516.0 L 1336.0 545.0 Z" fill="lightgray"></path>
      </clipPath>
      <path clip-path="url(#make-me-a-hanzi-clip-13)" d="M 1352.0 748.0 L 1376.0 725.0 L 1388.0 704.0 L 1325.0 569.0 L 1219.0 411.0 L 1179.0 359.0 L 1110.0 288.0 " fill="none" id="make-me-a-hanzi-animation-13" stroke-dasharray="689 1378" stroke-linecap="round"></path>

      <clipPath id="make-me-a-hanzi-clip-14">
      <path d="M 1318.0 516.0 Q 1360.0 503.0 1404.0 517.0 Q 1449.0 529.0 1496.0 541.0 Q 1517.0 548.0 1520.0 551.0 Q 1527.0 558.0 1523.0 567.0 Q 1516.0 577.0 1486.0 583.0 Q 1462.0 586.0 1382.0 556.0 Q 1361.0 552.0 1336.0 545.0 C 1307.0 537.0 1289.0 524.0 1318.0 516.0 Z" fill="lightgray"></path>
      </clipPath>
      <path clip-path="url(#make-me-a-hanzi-clip-14)" d="M 1326.0 518.0 L 1349.0 530.0 L 1391.0 535.0 L 1466.0 558.0 L 1512.0 561.0 " fill="none" id="make-me-a-hanzi-animation-14" stroke-dasharray="321 642" stroke-linecap="round"></path>

      <clipPath id="make-me-a-hanzi-clip-15">
      <path d="M 1352.0 369.0 Q 1395.0 382.0 1442.0 394.0 Q 1464.0 401.0 1468.0 404.0 Q 1475.0 411.0 1471.0 420.0 Q 1464.0 430.0 1436.0 434.0 Q 1408.0 438.0 1382.0 425.0 Q 1357.0 415.0 1330.0 406.0 Q 1300.0 399.0 1265.0 393.0 Q 1231.0 386.0 1257.0 371.0 Q 1276.0 362.0 1303.0 361.0 L 1352.0 369.0 Z" fill="lightgray"></path>
      </clipPath>
      <path clip-path="url(#make-me-a-hanzi-clip-15)" d="M 1258.0 383.0 L 1296.0 379.0 L 1407.0 410.0 L 1460.0 414.0 " fill="none" id="make-me-a-hanzi-animation-15" stroke-dasharray="335 670" stroke-linecap="round"></path>

      <clipPath id="make-me-a-hanzi-clip-16">
      <path d="M 1372.0 231.0 Q 1471.0 264.0 1476.0 268.0 Q 1483.0 275.0 1479.0 284.0 Q 1472.0 294.0 1444.0 298.0 Q 1411.0 301.0 1373.0 279.0 L 1326.0 260.0 Q 1316.0 259.0 1310.0 255.0 Q 1264.0 239.0 1208.0 229.0 Q 1175.0 220.0 1201.0 207.0 Q 1240.0 188.0 1290.0 206.0 Q 1308.0 212.0 1327.0 217.0 L 1372.0 231.0 Z" fill="lightgray"></path>
      </clipPath>
      <path clip-path="url(#make-me-a-hanzi-clip-16)" d="M 1202.0 219.0 L 1225.0 215.0 L 1276.0 222.0 L 1416.0 272.0 L 1469.0 277.0 " fill="none" id="make-me-a-hanzi-animation-16" stroke-dasharray="405 810" stroke-linecap="round"></path>

      <clipPath id="make-me-a-hanzi-clip-17">
      <path d="M 1327.0 217.0 Q 1323.0 94.0 1300.0 48.0 Q 1273.0 8.0 1279.0 -10.0 Q 1289.0 -37.0 1303.0 -48.0 Q 1315.0 -55.0 1326.0 -39.0 Q 1339.0 -11.0 1471.0 114.0 Q 1487.0 127.0 1491.0 136.0 Q 1495.0 146.0 1485.0 145.0 Q 1473.0 145.0 1371.0 78.0 Q 1365.0 74.0 1363.0 79.0 Q 1370.0 161.0 1372.0 231.0 L 1373.0 279.0 Q 1373.0 307.0 1377.0 330.0 Q 1381.0 343.0 1373.0 353.0 Q 1363.0 363.0 1352.0 369.0 C 1327.0 386.0 1292.0 389.0 1303.0 361.0 Q 1324.0 315.0 1326.0 260.0 L 1327.0 217.0 Z" fill="lightgray"></path>
      </clipPath>
      <path clip-path="url(#make-me-a-hanzi-clip-17)" d="M 1310.0 356.0 L 1338.0 342.0 L 1347.0 328.0 L 1349.0 196.0 L 1337.0 79.0 L 1342.0 44.0 L 1384.0 59.0 L 1485.0 138.0 " fill="none" id="make-me-a-hanzi-animation-17" stroke-dasharray="634 1268" stroke-linecap="round"></path>

      <clipPath id="make-me-a-hanzi-clip-18">
      <path d="M 1676.0 466.0 Q 1727.0 482.0 1783.0 495.0 Q 1819.0 505.0 1823.0 511.0 Q 1832.0 518.0 1827.0 527.0 Q 1820.0 537.0 1791.0 543.0 Q 1764.0 546.0 1668.0 510.0 L 1627.0 498.0 Q 1588.0 491.0 1546.0 483.0 Q 1512.0 474.0 1537.0 460.0 Q 1585.0 439.0 1635.0 455.0 L 1676.0 466.0 Z" fill="lightgray"></path>
      </clipPath>
      <path clip-path="url(#make-me-a-hanzi-clip-18)" d="M 1539.0 472.0 L 1574.0 468.0 L 1622.0 474.0 L 1760.0 515.0 L 1817.0 521.0 " fill="none" id="make-me-a-hanzi-animation-18" stroke-dasharray="413 826" stroke-linecap="round"></path>

      <clipPath id="make-me-a-hanzi-clip-19">
      <path d="M 1705.0 338.0 Q 1763.0 354.0 1877.0 373.0 Q 1889.0 372.0 1897.0 386.0 Q 1898.0 399.0 1873.0 408.0 Q 1840.0 429.0 1751.0 397.0 Q 1717.0 391.0 1695.0 381.0 L 1653.0 370.0 Q 1554.0 352.0 1514.0 344.0 Q 1484.0 340.0 1508.0 322.0 Q 1547.0 297.0 1573.0 306.0 Q 1615.0 318.0 1664.0 328.0 L 1705.0 338.0 Z" fill="lightgray"></path>
      </clipPath>
      <path clip-path="url(#make-me-a-hanzi-clip-19)" d="M 1509.0 334.0 L 1563.0 328.0 L 1834.0 392.0 L 1885.0 387.0 " fill="none" id="make-me-a-hanzi-animation-19" stroke-dasharray="512 1024" stroke-linecap="round"></path>

      <clipPath id="make-me-a-hanzi-clip-20">
      <path d="M 1749.0 108.0 Q 1797.0 23.0 1869.0 -38.0 Q 1927.0 -87.0 1955.0 -86.0 Q 1974.0 -82.0 1968.0 -54.0 Q 1964.0 0.0 1974.0 157.0 Q 1974.0 179.0 1966.0 181.0 Q 1959.0 180.0 1952.0 159.0 Q 1937.0 113.0 1924.0 73.0 Q 1911.0 33.0 1896.0 31.0 Q 1883.0 31.0 1858.0 52.0 Q 1818.0 92.0 1784.0 145.0 L 1757.0 194.0 Q 1726.0 258.0 1705.0 338.0 L 1695.0 381.0 Q 1683.0 424.0 1676.0 466.0 L 1668.0 510.0 Q 1653.0 615.0 1662.0 688.0 Q 1672.0 728.0 1619.0 747.0 Q 1585.0 762.0 1566.0 754.0 Q 1547.0 747.0 1556.0 728.0 Q 1602.0 689.0 1602.0 657.0 Q 1614.0 572.0 1627.0 498.0 L 1635.0 455.0 Q 1644.0 410.0 1653.0 370.0 L 1664.0 328.0 Q 1682.0 247.0 1726.0 155.0 L 1749.0 108.0 Z" fill="lightgray"></path>
      </clipPath>
      <path clip-path="url(#make-me-a-hanzi-clip-20)" d="M 1569.0 738.0 L 1601.0 724.0 L 1627.0 699.0 L 1651.0 480.0 L 1689.0 313.0 L 1722.0 216.0 L 1761.0 136.0 L 1819.0 52.0 L 1864.0 9.0 L 1904.0 -12.0 L 1917.0 -14.0 L 1935.0 19.0 L 1966.0 175.0 " fill="none" id="make-me-a-hanzi-animation-20" stroke-dasharray="1201 2402" stroke-linecap="round"></path>

      <clipPath id="make-me-a-hanzi-clip-21">
      <path d="M 1726.0 155.0 Q 1722.0 152.0 1717.0 146.0 Q 1654.0 80.0 1514.0 3.0 Q 1505.0 -3.0 1511.0 -7.0 Q 1518.0 -11.0 1529.0 -8.0 Q 1592.0 4.0 1649.0 35.0 Q 1697.0 56.0 1749.0 108.0 L 1784.0 145.0 Q 1809.0 178.0 1839.0 221.0 Q 1855.0 243.0 1873.0 264.0 Q 1883.0 271.0 1879.0 282.0 Q 1875.0 294.0 1849.0 316.0 Q 1830.0 332.0 1820.0 331.0 Q 1807.0 330.0 1805.0 315.0 Q 1802.0 275.0 1757.0 194.0 L 1726.0 155.0 Z" fill="lightgray"></path>
      </clipPath>
      <path clip-path="url(#make-me-a-hanzi-clip-21)" d="M 1821.0 315.0 L 1834.0 285.0 L 1832.0 270.0 L 1777.0 177.0 L 1745.0 138.0 L 1646.0 57.0 L 1592.0 27.0 L 1516.0 -3.0 " fill="none" id="make-me-a-hanzi-animation-21" stroke-dasharray="606 1212" stroke-linecap="round"></path>

      <clipPath id="make-me-a-hanzi-clip-22">
      <path d="M 1777.0 657.0 Q 1808.0 633.0 1843.0 603.0 Q 1856.0 593.0 1870.0 593.0 Q 1880.0 594.0 1884.0 606.0 Q 1888.0 619.0 1879.0 647.0 Q 1867.0 681.0 1771.0 701.0 Q 1756.0 704.0 1751.0 701.0 Q 1747.0 697.0 1748.0 685.0 Q 1752.0 675.0 1777.0 657.0 Z" fill="lightgray"></path>
      </clipPath>
      <path clip-path="url(#make-me-a-hanzi-clip-22)" d="M 1756.0 695.0 L 1837.0 648.0 L 1868.0 609.0 " fill="none" id="make-me-a-hanzi-animation-22" stroke-dasharray="271 542" stroke-linecap="round"></path>

</g>
</svg>
